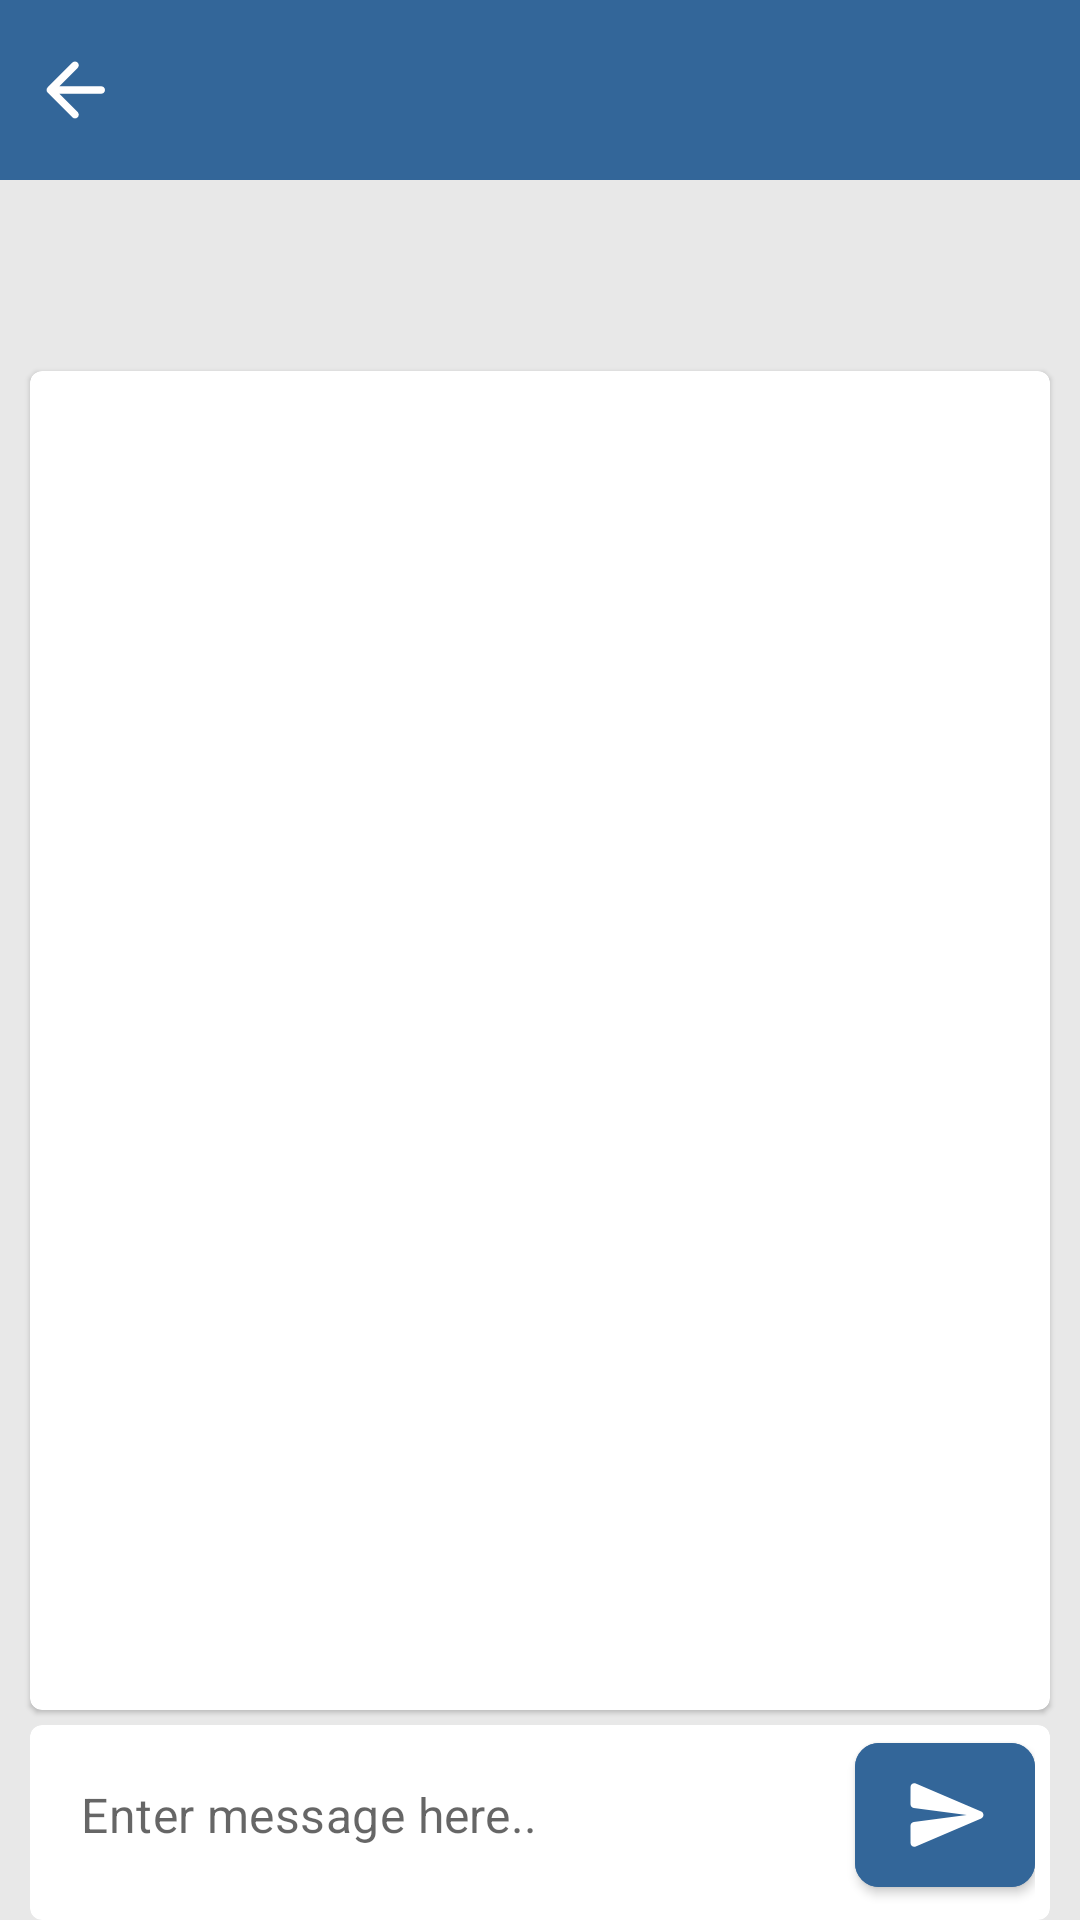

Reconstruct the res/layout file that produces this screen, plus the resources it refers to.
<!-- AndroidManifest.xml: application theme Theme.BluetoothTEst -->
<!-- res/layout/fragment_chat.xml -->
<?xml version="1.0" encoding="utf-8"?>
<layout>

    <androidx.constraintlayout.widget.ConstraintLayout xmlns:android="http://schemas.android.com/apk/res/android"
        xmlns:app="http://schemas.android.com/apk/res-auto"
        android:layout_width="match_parent"
        android:layout_height="match_parent"
        android:background="@color/background_grey">

        <androidx.core.widget.ContentLoadingProgressBar
            android:id="@+id/contentLoadingBar"
            style="?android:attr/progressBarStyleHorizontal"
            android:layout_width="match_parent"
            android:layout_height="wrap_content"
            android:layout_marginStart="@dimen/margin20dp"
            android:layout_marginEnd="@dimen/margin20dp"
            android:elevation="@dimen/elevation8dp"
            android:indeterminate="true"
            android:indeterminateBehavior="cycle"
            android:indeterminateTint="@color/bt_blue"
            android:visibility="gone"
            app:layout_constraintBottom_toBottomOf="parent"
            app:layout_constraintTop_toTopOf="parent" />

        <RelativeLayout
            android:id="@+id/header"
            android:layout_width="match_parent"
            android:layout_height="@dimen/height60dp"
            android:background="@color/bt_blue"
            app:layout_constraintBottom_toTopOf="@id/isConnectedText"
            app:layout_constraintTop_toTopOf="parent">

            <com.google.android.material.textview.MaterialTextView
                android:id="@+id/deviceName"
                android:layout_width="wrap_content"
                android:layout_height="wrap_content"
                android:layout_centerInParent="true"
                android:textColor="@color/white"
                android:textSize="@dimen/textSize20"
                android:textStyle="bold" />

            <ImageView
                android:id="@+id/backButton"
                android:layout_width="@dimen/height50dp"
                android:layout_height="@dimen/height50dp"
                android:layout_alignParentStart="true"
                android:layout_centerVertical="true"
                android:layout_marginEnd="@dimen/margin10dp"
                android:background="?attr/selectableItemBackground"
                android:clickable="true"
                android:focusable="true"
                android:padding="@dimen/padding10dp"
                android:src="@drawable/round_arrow_back_24" />

        </RelativeLayout>

        <com.google.android.material.textview.MaterialTextView
            android:id="@+id/isConnectedText"
            android:layout_width="match_parent"
            android:layout_height="wrap_content"
            android:padding="@dimen/padding16dp"
            android:paddingStart="@dimen/padding10dp"
            android:paddingEnd="@dimen/padding10dp"
            android:textColor="@color/text_back"
            android:textSize="@dimen/textSize16"
            app:layout_constraintTop_toBottomOf="@id/header" />

        <com.google.android.material.card.MaterialCardView
            android:layout_width="match_parent"
            android:layout_height="match_parent"
            android:layout_marginStart="@dimen/margin10dp"
            android:layout_marginTop="@dimen/margin10dp"
            android:layout_marginEnd="@dimen/margin10dp"
            android:layout_marginBottom="@dimen/margin5dp"
            app:layout_constrainedHeight="true"
            app:layout_constraintBottom_toTopOf="@id/messageCard"
            app:layout_constraintTop_toBottomOf="@id/isConnectedText">

            <ListView
                android:id="@+id/chatListView"
                android:layout_width="match_parent"
                android:layout_height="match_parent"
                android:divider="@null"
                android:stackFromBottom="true"
                android:transcriptMode="alwaysScroll" />

        </com.google.android.material.card.MaterialCardView>

        <com.google.android.material.card.MaterialCardView
            android:id="@+id/messageCard"
            android:layout_width="match_parent"
            android:layout_height="wrap_content"
            android:layout_marginStart="@dimen/margin10dp"
            android:layout_marginEnd="@dimen/margin10dp"
            app:cardBackgroundColor="@color/white"
            app:cardElevation="@dimen/elevation0dp"
            app:layout_constraintBottom_toBottomOf="parent">

            <LinearLayout
                android:layout_width="match_parent"
                android:layout_height="match_parent"
                android:layout_marginBottom="5dp"
                android:orientation="horizontal"
                android:paddingStart="@dimen/padding1dp"
                android:paddingEnd="@dimen/padding5dp"
                android:weightSum="2">

                <com.google.android.material.textfield.TextInputLayout
                    android:layout_width="0dp"
                    android:layout_height="@dimen/height60dp"
                    android:layout_marginEnd="@dimen/margin5dp"
                    android:layout_weight="2"
                    app:boxBackgroundMode="none"
                    app:boxCornerRadiusBottomEnd="25dp"
                    app:boxCornerRadiusBottomStart="25dp"
                    app:boxCornerRadiusTopEnd="25dp"
                    app:boxCornerRadiusTopStart="25dp"
                    app:boxStrokeWidth="@dimen/elevation0dp"
                    app:hintEnabled="false">

                    <com.google.android.material.textfield.TextInputEditText
                        android:id="@+id/messageTextInputEditText"
                        android:layout_width="match_parent"
                        android:layout_height="match_parent"
                        android:hint="@string/enter_message_here"
                        android:paddingTop="@dimen/padding10dp"
                        android:textSize="@dimen/textSize16" />

                </com.google.android.material.textfield.TextInputLayout>

                <com.google.android.material.button.MaterialButton
                    android:id="@+id/sendButton"
                    android:layout_width="@dimen/width60dp"
                    android:layout_height="match_parent"
                    android:layout_gravity="center"
                    android:backgroundTint="@color/bt_blue"
                    app:cornerRadius="@dimen/radius8dp"
                    app:icon="@drawable/round_send_50"
                    app:iconTint="@color/white"
                    app:iconSize="@dimen/width30dp" />

            </LinearLayout>
        </com.google.android.material.card.MaterialCardView>
    </androidx.constraintlayout.widget.ConstraintLayout>
</layout>
<!-- resources referenced by this layout -->
<resources>
  <color name="background_grey">#E8E8E8</color>
  <color name="bt_blue">#336699</color>
  <color name="text_back">#535353</color>
  <color name="white">#FFFFFFFF</color>
  <dimen name="elevation0dp">0dp</dimen>
  <dimen name="elevation8dp">8dp</dimen>
  <dimen name="height50dp">50dp</dimen>
  <dimen name="height60dp">60dp</dimen>
  <dimen name="margin10dp">10dp</dimen>
  <dimen name="margin20dp">20dp</dimen>
  <dimen name="margin5dp">5dp</dimen>
  <dimen name="padding10dp">10dp</dimen>
  <dimen name="padding16dp">16dp</dimen>
  <dimen name="padding1dp">1dp</dimen>
  <dimen name="padding5dp">5dp</dimen>
  <dimen name="radius8dp">8dp</dimen>
  <dimen name="textSize16">16sp</dimen>
  <dimen name="textSize20">20sp</dimen>
  <dimen name="width30dp">30dp</dimen>
  <dimen name="width60dp">60dp</dimen>
  <!-- drawable round_arrow_back_24 (drawable) -->
  <vector android:autoMirrored="true" android:height="100dp"
      android:tint="#FFFEFE" android:viewportHeight="24"
      android:viewportWidth="24" android:width="100dp" xmlns:android="http://schemas.android.com/apk/res/android">
      <path android:fillColor="@android:color/white" android:pathData="M19,11H7.83l4.88,-4.88c0.39,-0.39 0.39,-1.03 0,-1.42 -0.39,-0.39 -1.02,-0.39 -1.41,0l-6.59,6.59c-0.39,0.39 -0.39,1.02 0,1.41l6.59,6.59c0.39,0.39 1.02,0.39 1.41,0 0.39,-0.39 0.39,-1.02 0,-1.41L7.83,13H19c0.55,0 1,-0.45 1,-1s-0.45,-1 -1,-1z"/>
  </vector>
  <!-- drawable round_send_50 (drawable) -->
  <vector android:autoMirrored="true" android:height="24dp"
      android:tint="#DBDBDB" android:viewportHeight="24"
      android:viewportWidth="24" android:width="24dp" xmlns:android="http://schemas.android.com/apk/res/android">
      <path android:fillColor="@android:color/white" android:pathData="M3.4,20.4l17.45,-7.48c0.81,-0.35 0.81,-1.49 0,-1.84L3.4,3.6c-0.66,-0.29 -1.39,0.2 -1.39,0.91L2,9.12c0,0.5 0.37,0.93 0.87,0.99L17,12 2.87,13.88c-0.5,0.07 -0.87,0.5 -0.87,1l0.01,4.61c0,0.71 0.73,1.2 1.39,0.91z"/>
  </vector>
  <string name="enter_message_here">Enter message here..</string>
  <style name="Theme.BluetoothTEst" parent="Theme.MaterialComponents.Light.NoActionBar">
          
          <item name="colorPrimary">@color/purple_500</item>
          <item name="colorPrimaryVariant">@color/purple_700</item>
          <item name="colorOnPrimary">@color/white</item>
          
          <item name="colorSecondary">@color/teal_200</item>
          <item name="colorSecondaryVariant">@color/teal_700</item>
          <item name="colorOnSecondary">@color/black</item>
          
          <item name="android:statusBarColor">@color/bt_blue</item>
          
      </style>
  <color name="purple_500">#FF6200EE</color>
  <color name="purple_700">#FF3700B3</color>
  <color name="teal_200">#FF03DAC5</color>
  <color name="teal_700">#FF018786</color>
  <color name="black">#FF000000</color>
</resources>
